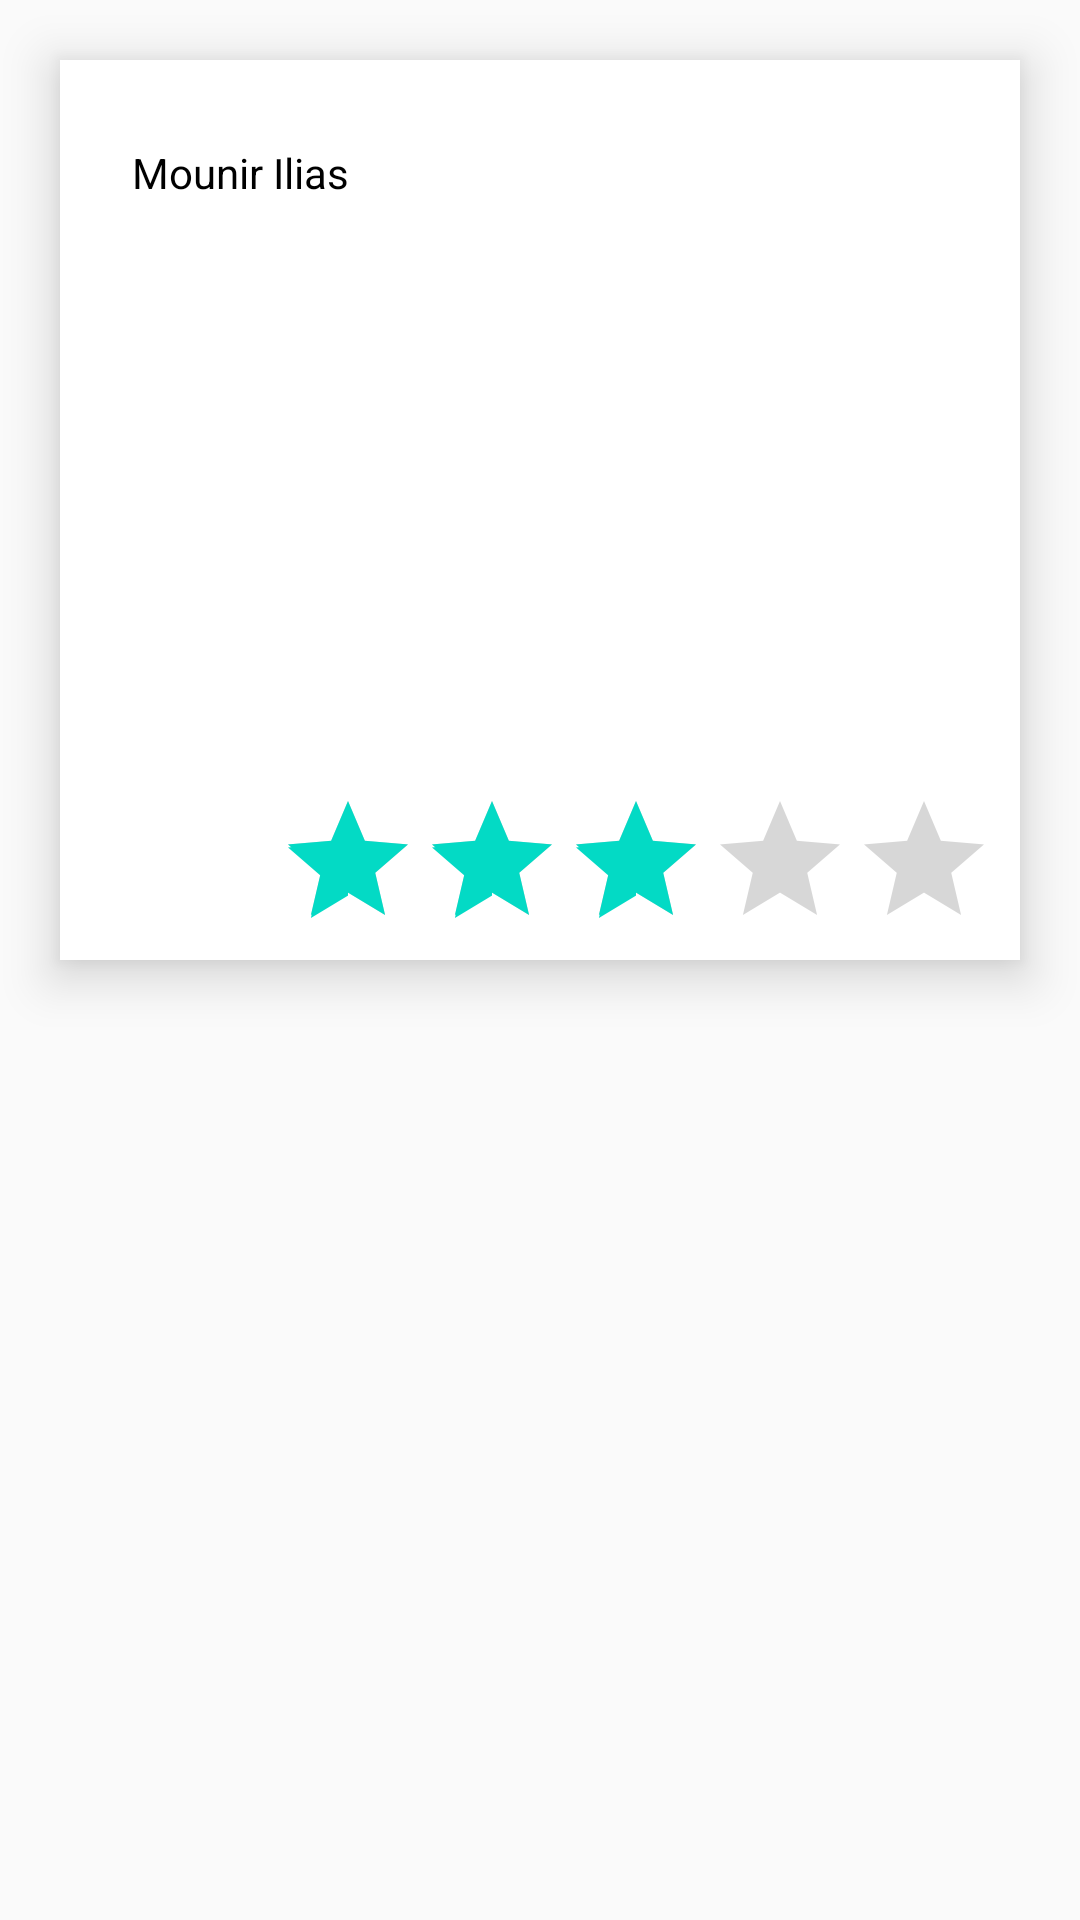

Reconstruct the res/layout file that produces this screen, plus the resources it refers to.
<!-- AndroidManifest.xml: application theme AppTheme -->
<!-- res/layout/bd_card.xml -->
<?xml version="1.0" encoding="utf-8"?>
<androidx.constraintlayout.widget.ConstraintLayout xmlns:android="http://schemas.android.com/apk/res/android"
                                                   xmlns:app="http://schemas.android.com/apk/res-auto"
                                                   xmlns:tools="http://schemas.android.com/tools"
                                                   android:orientation="vertical"
                                                   android:layout_width="match_parent"
                                                   android:layout_height="match_parent" android:background="#00FFFFFF"
                                                   android:layout_margin="10dp">
    <androidx.constraintlayout.widget.ConstraintLayout
            android:layout_width="match_parent"
            android:layout_height="wrap_content" app:layout_constraintStart_toStartOf="parent"
            app:layout_constraintTop_toTopOf="parent" app:layout_constraintEnd_toEndOf="parent"
            android:layout_margin="20dp" android:elevation="10dp" android:background="#FFFFFF">

        <TextView
                android:text="Mounir Ilias"
                android:layout_width="wrap_content"
                android:layout_height="wrap_content"
                android:id="@+id/name" android:textColor="#000000"
                app:layout_constraintStart_toEndOf="@+id/imageView9"
                android:layout_marginStart="8dp" android:layout_marginTop="28dp"
                app:layout_constraintTop_toTopOf="parent"/>
        <ImageView
                android:layout_width="0dp"
                android:layout_height="200dp" app:srcCompat="@drawable/bd1"
                android:id="@+id/bd_overview"
                app:layout_constraintStart_toStartOf="parent"
                app:layout_constraintEnd_toEndOf="parent" android:layout_marginTop="8dp"
                app:layout_constraintTop_toBottomOf="@+id/imageView9" app:layout_constraintBottom_toBottomOf="parent"
                android:layout_marginBottom="8dp" app:layout_constraintHorizontal_bias="0.0"
                app:layout_constraintVertical_bias="0.161"/>
        <ImageView
                android:layout_width="wrap_content"
                android:layout_height="wrap_content" app:srcCompat="@drawable/ic_mood_black_24dp"
                android:id="@+id/imageView9"
                app:layout_constraintStart_toStartOf="parent"
                android:layout_marginStart="16dp" app:layout_constraintTop_toTopOf="parent"
                android:layout_marginTop="16dp"/>
        <RatingBar
                android:layout_width="0dp"
                android:layout_height="57dp"
                android:id="@+id/ratingBar"
                app:layout_constraintEnd_toEndOf="parent"
                android:layout_marginEnd="8dp" android:layout_marginTop="8dp"
                app:layout_constraintTop_toBottomOf="@+id/bd_overview" android:numStars="5" android:rating="3"
                android:isIndicator="false" android:stepSize="1"/>
    </androidx.constraintlayout.widget.ConstraintLayout>
</androidx.constraintlayout.widget.ConstraintLayout>
<!-- resources referenced by this layout -->
<resources>
  <style name="AppTheme" parent="Theme.AppCompat.Light.DarkActionBar">
          
          <item name="colorPrimary">@color/colorPrimary</item>
          <item name="colorPrimaryDark">@color/colorPrimaryDark</item>
          <item name="colorAccent">@color/colorAccent</item>
      </style>
  <!-- not gathered from this repository: default colours our renderer supplied (Android Studio template values) -->
  <color name="colorPrimary">#FF6200EE</color>
  <color name="colorPrimaryDark">#FF3700B3</color>
  <color name="colorAccent">#FF03DAC5</color>
</resources>
